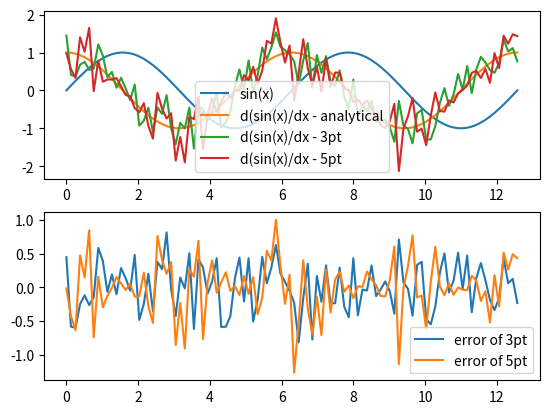

Python code for this plot:
# -*- coding: utf-8 -*-
"""
Created on Fri Oct  6 14:05:14 2023

@author: Hardeep Kaur Gill

Problem 2.1


"""
#import necessary libraries 
import numpy as np
import matplotlib.pyplot as plt
from numpy import random as rnd

#define f(x) to be used for calculations
def f(x):
    return np.sin(x)

#define r(x) that returns a random number to stimulate noise in calculations
def r():
    return rnd.uniform(-error, error)

#----------main code---------------

#define needed variables
error = 0.05 
h = 0.05
N = 100 #number of indices of arrays

#values x axis
x = np.linspace(0, 4*np.pi, N)
#values of f(x) = sin(x)
y = np.zeros(N);
#values of analytical sin'(x)
cos = np.zeros(N)
#array that holds the values for 3 point
three = np.zeros(N)
#array that holds the values for 5 point
five = np.zeros(N)
#array that holds the error for 3 point
error3 = np.zeros(N)
#array that holds the error for 5 point
error5 = np.zeros(N)


#populate y with values
for i in range(N):
    y[i] = f(x[i])
    cos[i] = np.cos(x[i])
    three[i] = (f(x[i] + h) + r() - f(x[i] - h + r()))/(2*h)
    five[i] = (f(x[i] + r() - 2*h) - 8*f(x[i] + r() - h) 
               + 8*f(x[i] + r() + h) - f(x[i] + r() + 2*h)) /(12*h)
    error3[i] = three[i] - cos[i]
    error5[i] = five[i] - cos[i]

#create 2 subplots (2 is rows and 1 is columns)
fig, ax = plt.subplots(2, 1)    
#plot all evaluated functions in first subplot
ax[0].plot(x, y, label = 'sin(x)')
ax[0].plot(x, cos, label = 'd(sin(x)/dx - analytical')
ax[0].plot(x, three, label = 'd(sin(x)/dx - 3pt')
ax[0].plot(x, five, label = 'd(sin(x)/dx - 5pt')
ax[0].legend()

#plot errors made by 3point and 5point in 2nd subplot
ax[1].plot(x, error3 , label = 'error of 3pt')
ax[1].plot(x, error5, label = 'error of 5pt')
ax[1].legend()
plt.show()


#the result shows us how unstable the 5pt calculations is compared to 3pt. 
